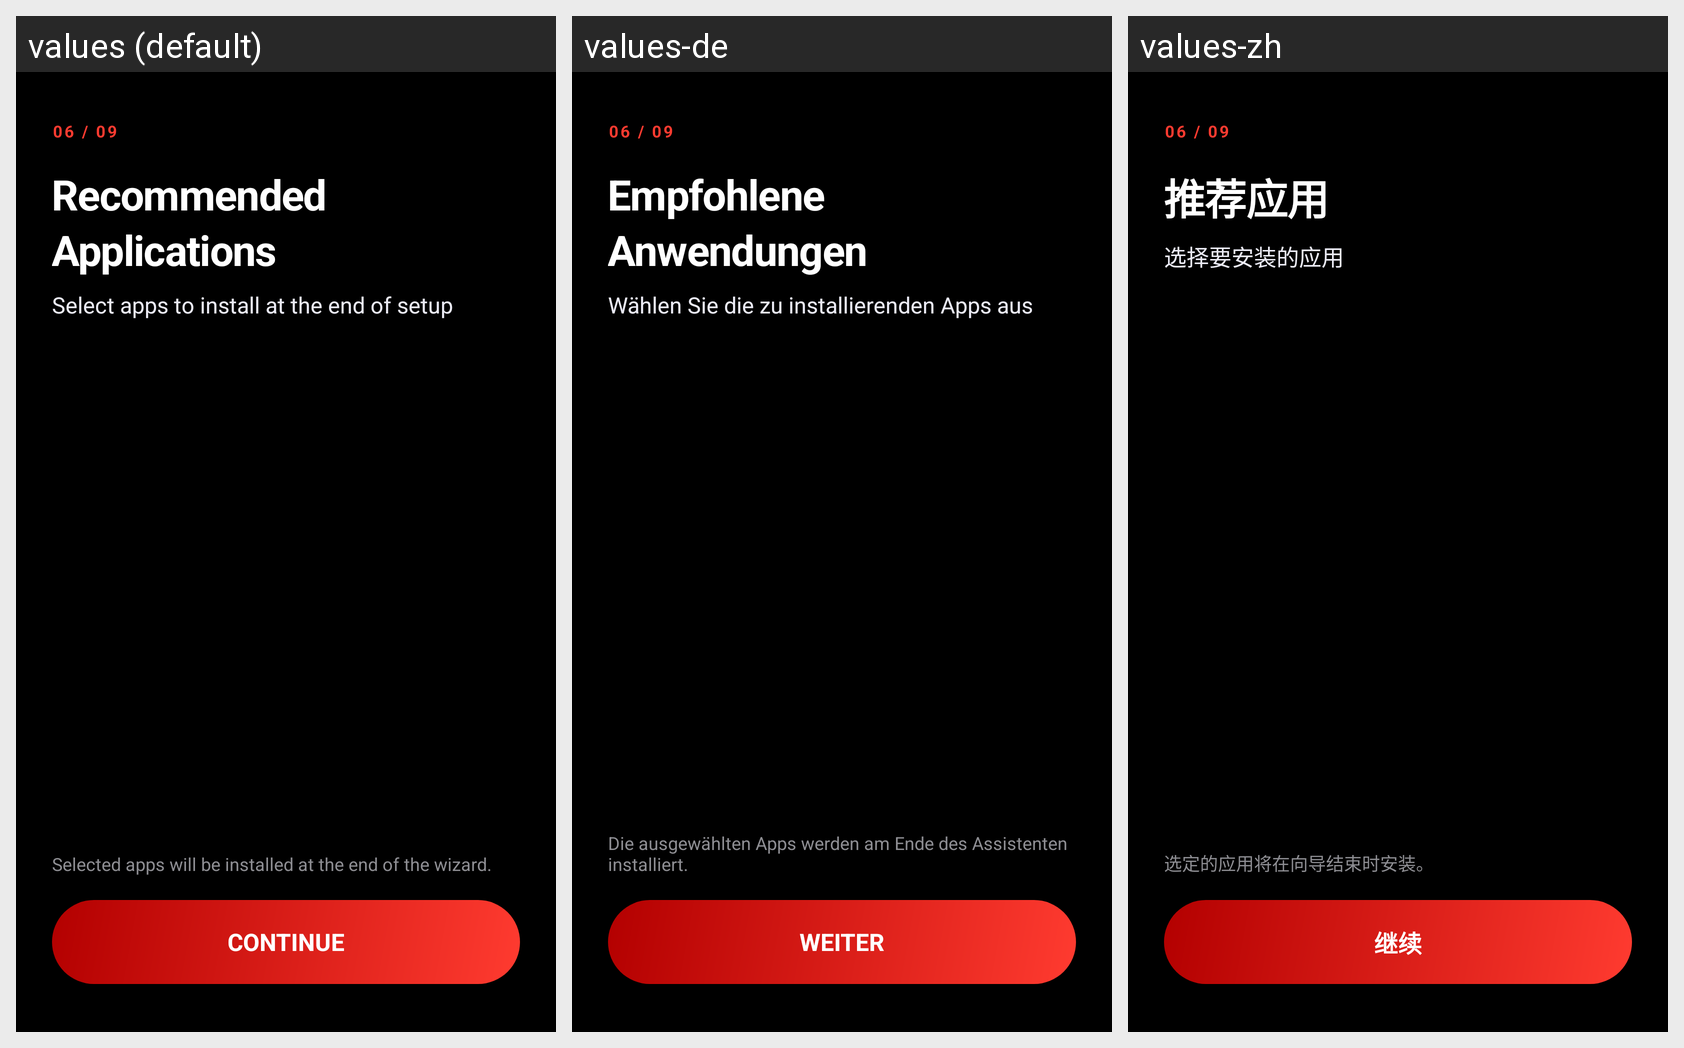

Translations of the strings shown on this Android screen, per locale in the grid:
Android screen res/layout/fragment_apps.xml rendered under 3 locales, left to right: values (default), values-de, values-zh. Device: Nexus 5 (rendered at 1080×1920; each locale shown at half size, 540×960, under a caption strip naming it); theme Theme.CDNSetupWizard.
Other locales in the repository, not shown: values-es, values-fr, values-it, values-ja, values-pt, values-ru.
Strings drawn on this screen, with the default value and each locale's value (text and hints the layout hard-codes, and strings that could not be matched under every locale, appear in the picture but are not listed):

apps_title
  values: Recommended Applications
  values-de: Empfohlene Anwendungen
  values-zh: 推荐应用

apps_subtitle
  values: Select apps to install at the end of setup
  values-de: Wählen Sie die zu installierenden Apps aus
  values-zh: 选择要安装的应用

apps_install_note
  values: Selected apps will be installed at the end of the wizard.
  values-de: Die ausgewählten Apps werden am Ende des Assistenten installiert.
  values-zh: 选定的应用将在向导结束时安装。

btn_next
  values: Continue
  values-de: Weiter
  values-zh: 继续
